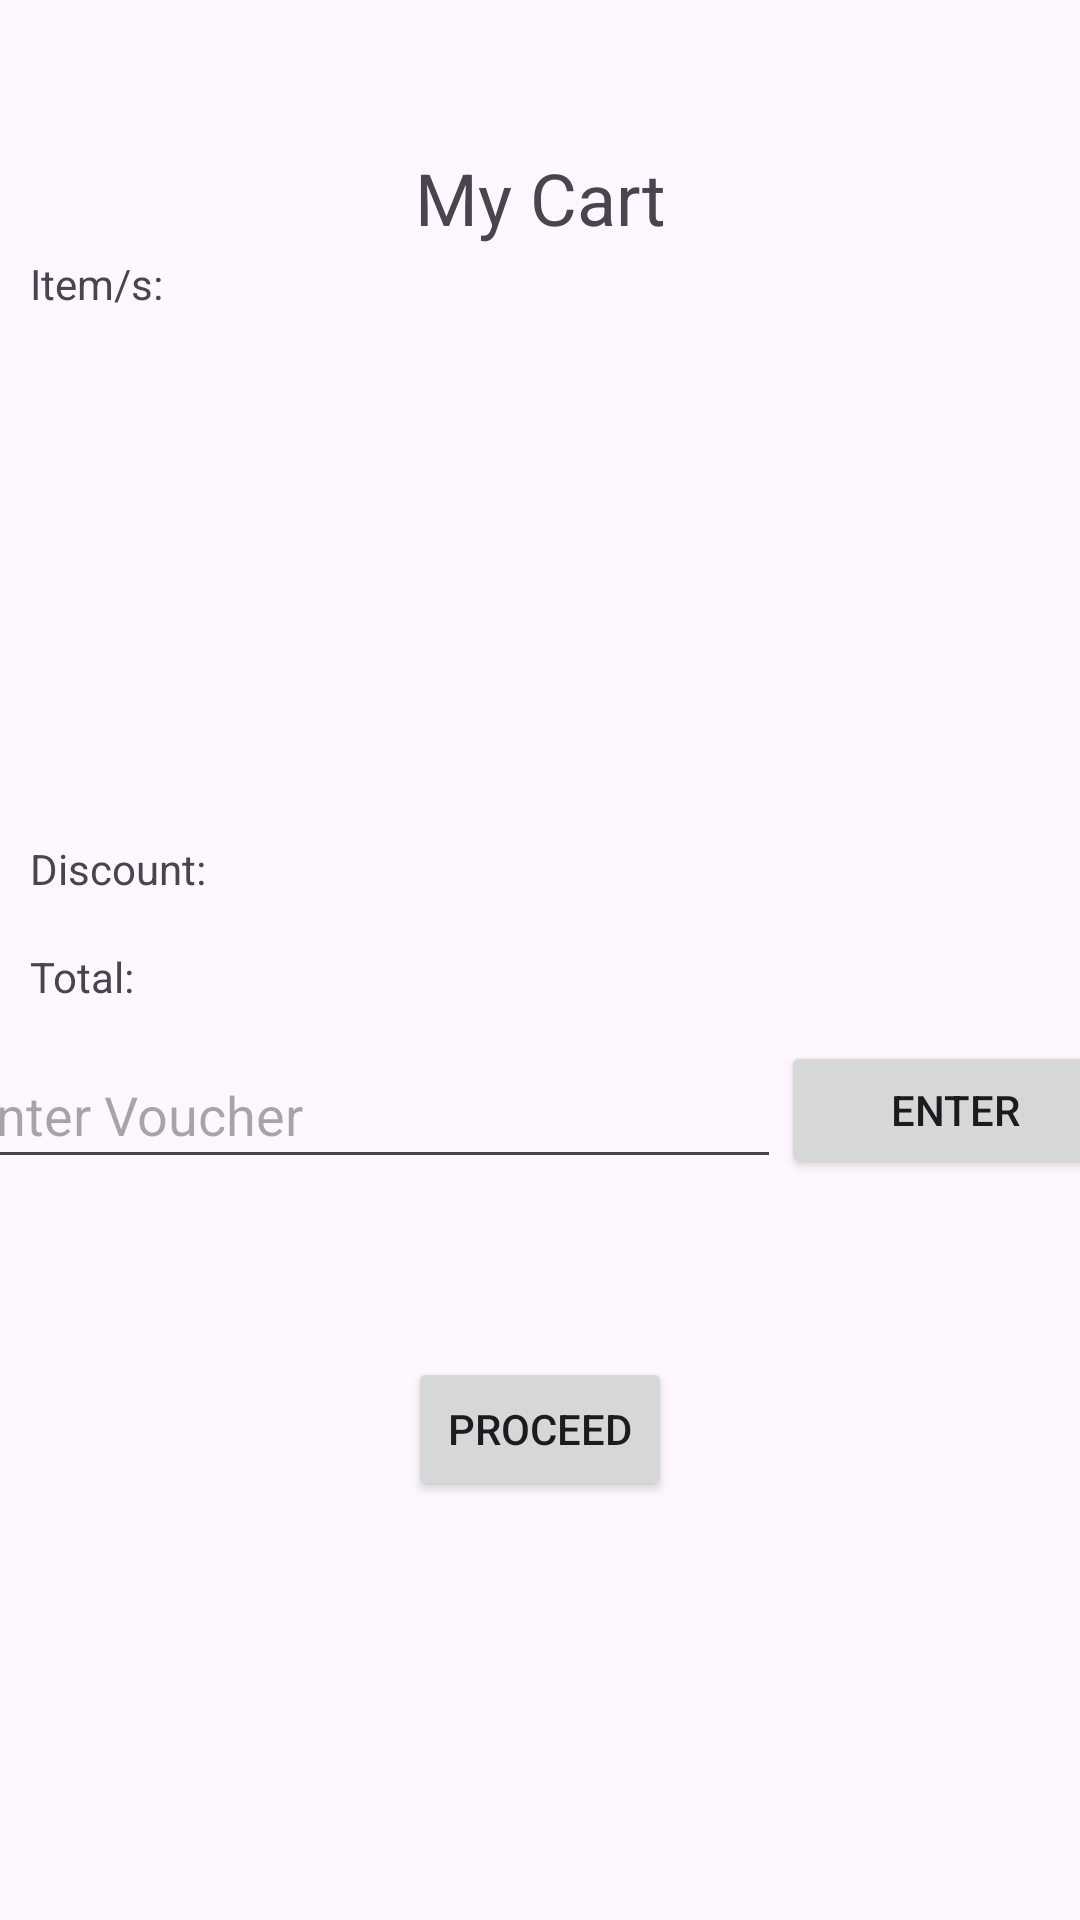

Android layout source for this screen:
<!-- AndroidManifest.xml: application theme Theme.LanceFeatures -->
<!-- res/layout/activity_my_cart.xml -->
<?xml version="1.0" encoding="utf-8"?>
<androidx.constraintlayout.widget.ConstraintLayout xmlns:android="http://schemas.android.com/apk/res/android"
    xmlns:app="http://schemas.android.com/apk/res-auto"
    xmlns:tools="http://schemas.android.com/tools"
    android:id="@+id/main"
    android:layout_width="match_parent"
    android:layout_height="match_parent"
    tools:context=".MyCartActivity">

    <TextView
        android:id="@+id/headerMyCart"
        android:layout_width="wrap_content"
        android:layout_height="wrap_content"
        android:text="My Cart"
        android:textSize="24sp"
        app:layout_constraintBottom_toBottomOf="parent"
        app:layout_constraintEnd_toEndOf="parent"
        app:layout_constraintStart_toStartOf="parent"
        app:layout_constraintTop_toTopOf="parent"
        app:layout_constraintVertical_bias="0.082" />

    <LinearLayout
        android:id="@+id/linearLayout"
        android:layout_width="394dp"
        android:layout_height="271dp"
        android:layout_marginStart="10dp"
        android:orientation="vertical"
        app:layout_constraintBottom_toBottomOf="parent"
        app:layout_constraintEnd_toEndOf="parent"
        app:layout_constraintHorizontal_bias="0.0"
        app:layout_constraintStart_toStartOf="parent"
        app:layout_constraintTop_toTopOf="parent"
        app:layout_constraintVertical_bias="0.23">

        <LinearLayout
            android:layout_width="match_parent"
            android:layout_height="195dp"
            android:orientation="horizontal">

            <TextView
                android:id="@+id/myCartItems"
                android:layout_width="wrap_content"
                android:layout_height="match_parent"
                android:layout_marginStart="0dp"
                android:layout_marginLeft="0dp"
                android:layout_weight="1"
                android:text="Item/s:"
                app:layout_constraintStart_toStartOf="parent" />
        </LinearLayout>

        <LinearLayout
            android:layout_width="match_parent"
            android:layout_height="36dp"
            android:orientation="horizontal">

            <TextView
                android:id="@+id/myCartDiscount"
                android:layout_width="wrap_content"
                android:layout_height="match_parent"
                android:layout_weight="1"
                android:text="Discount: " />
        </LinearLayout>

        <LinearLayout
            android:layout_width="match_parent"
            android:layout_height="37dp"
            android:orientation="horizontal">

            <TextView
                android:id="@+id/myCartTotal"
                android:layout_width="wrap_content"
                android:layout_height="match_parent"
                android:layout_weight="1"
                android:text="Total: " />
        </LinearLayout>
    </LinearLayout>

    <LinearLayout
        android:id="@+id/linearLayout3"
        android:layout_width="392dp"
        android:layout_height="46dp"
        android:layout_marginStart="5dp"
        android:layout_marginTop="100dp"
        android:layout_marginEnd="5dp"
        android:orientation="horizontal"
        app:layout_constraintBottom_toBottomOf="parent"
        app:layout_constraintEnd_toEndOf="parent"
        app:layout_constraintStart_toStartOf="parent"
        app:layout_constraintTop_toTopOf="parent">

        <LinearLayout
            android:layout_width="276dp"
            android:layout_height="match_parent"
            android:orientation="horizontal"
            app:layout_constraintBottom_toBottomOf="parent"
            app:layout_constraintTop_toTopOf="parent">

            <EditText
                android:id="@+id/itemVoucher"
                android:layout_width="wrap_content"
                android:layout_height="match_parent"
                android:layout_marginStart="0dp"
                android:layout_marginLeft="0dp"
                android:layout_weight="1"
                android:ems="10"
                android:hint="Enter Voucher"
                android:inputType="text"
                app:layout_constraintBottom_toBottomOf="parent"
                app:layout_constraintStart_toStartOf="parent"
                app:layout_constraintTop_toTopOf="parent" />
        </LinearLayout>

        <LinearLayout
            android:layout_width="match_parent"
            android:layout_height="match_parent"
            android:orientation="horizontal"
            app:layout_constraintBottom_toBottomOf="parent"
            app:layout_constraintTop_toTopOf="parent">

            <Button
                android:id="@+id/voucherButton"
                android:layout_width="141dp"
                android:layout_height="match_parent"
                android:layout_marginEnd="0dp"
                android:layout_marginRight="0dp"
                android:layout_weight="1"
                android:onClick="voucherButton"
                android:text="Enter"
                app:layout_constraintEnd_toEndOf="parent" />
        </LinearLayout>
    </LinearLayout>

    <Button
        android:id="@+id/checkoutBtn"
        android:layout_width="wrap_content"
        android:layout_height="wrap_content"
        android:onClick="checkout"
        android:text="Proceed"
        app:layout_constraintBottom_toBottomOf="parent"
        app:layout_constraintEnd_toEndOf="parent"
        app:layout_constraintStart_toStartOf="parent"
        app:layout_constraintTop_toTopOf="parent"
        app:layout_constraintVertical_bias="0.764" />

</androidx.constraintlayout.widget.ConstraintLayout>
<!-- resources referenced by this layout -->
<resources>
  <style name="Theme.LanceFeatures" parent="Base.Theme.LanceFeatures" />
  <style name="Base.Theme.LanceFeatures" parent="Theme.Material3.DayNight.NoActionBar">
          
          
      </style>
</resources>
